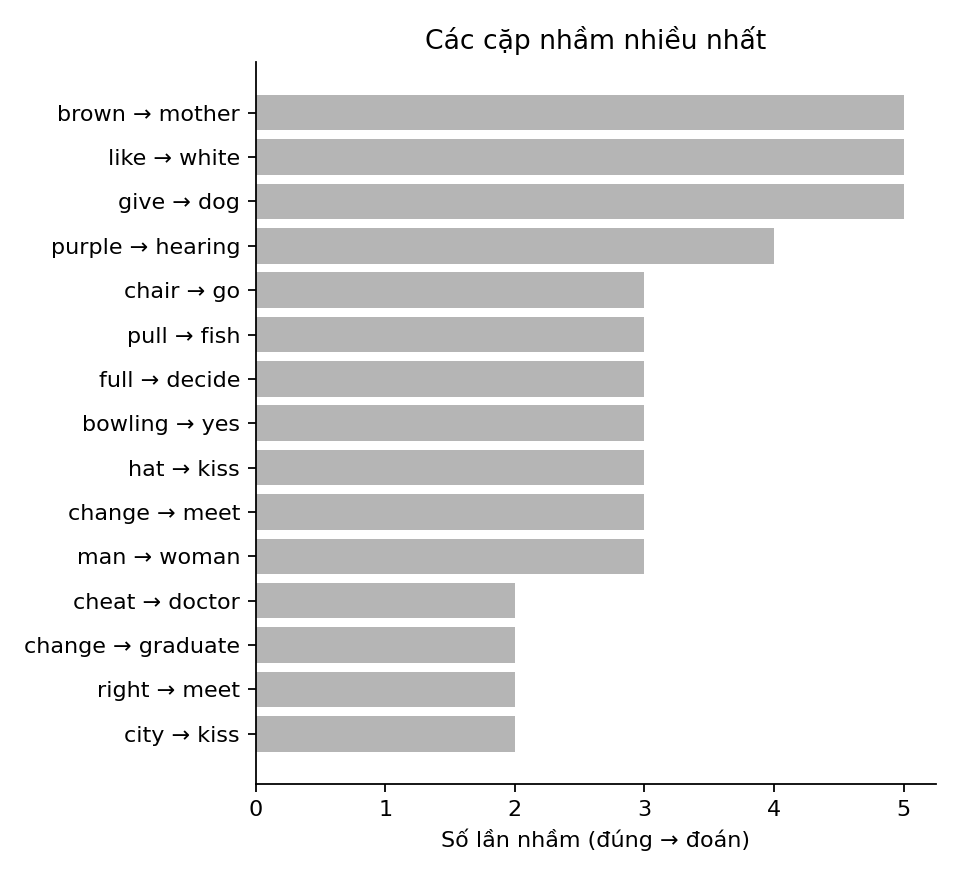

Values plotted in this chart, from the file beside it:
true, pred, count
brown, mother, 5
like, white, 5
give, dog, 5
purple, hearing, 4
chair, go, 3
pull, fish, 3
full, decide, 3
bowling, yes, 3
hat, kiss, 3
change, meet, 3
man, woman, 3
cheat, doctor, 2
change, graduate, 2
right, meet, 2
city, kiss, 2
